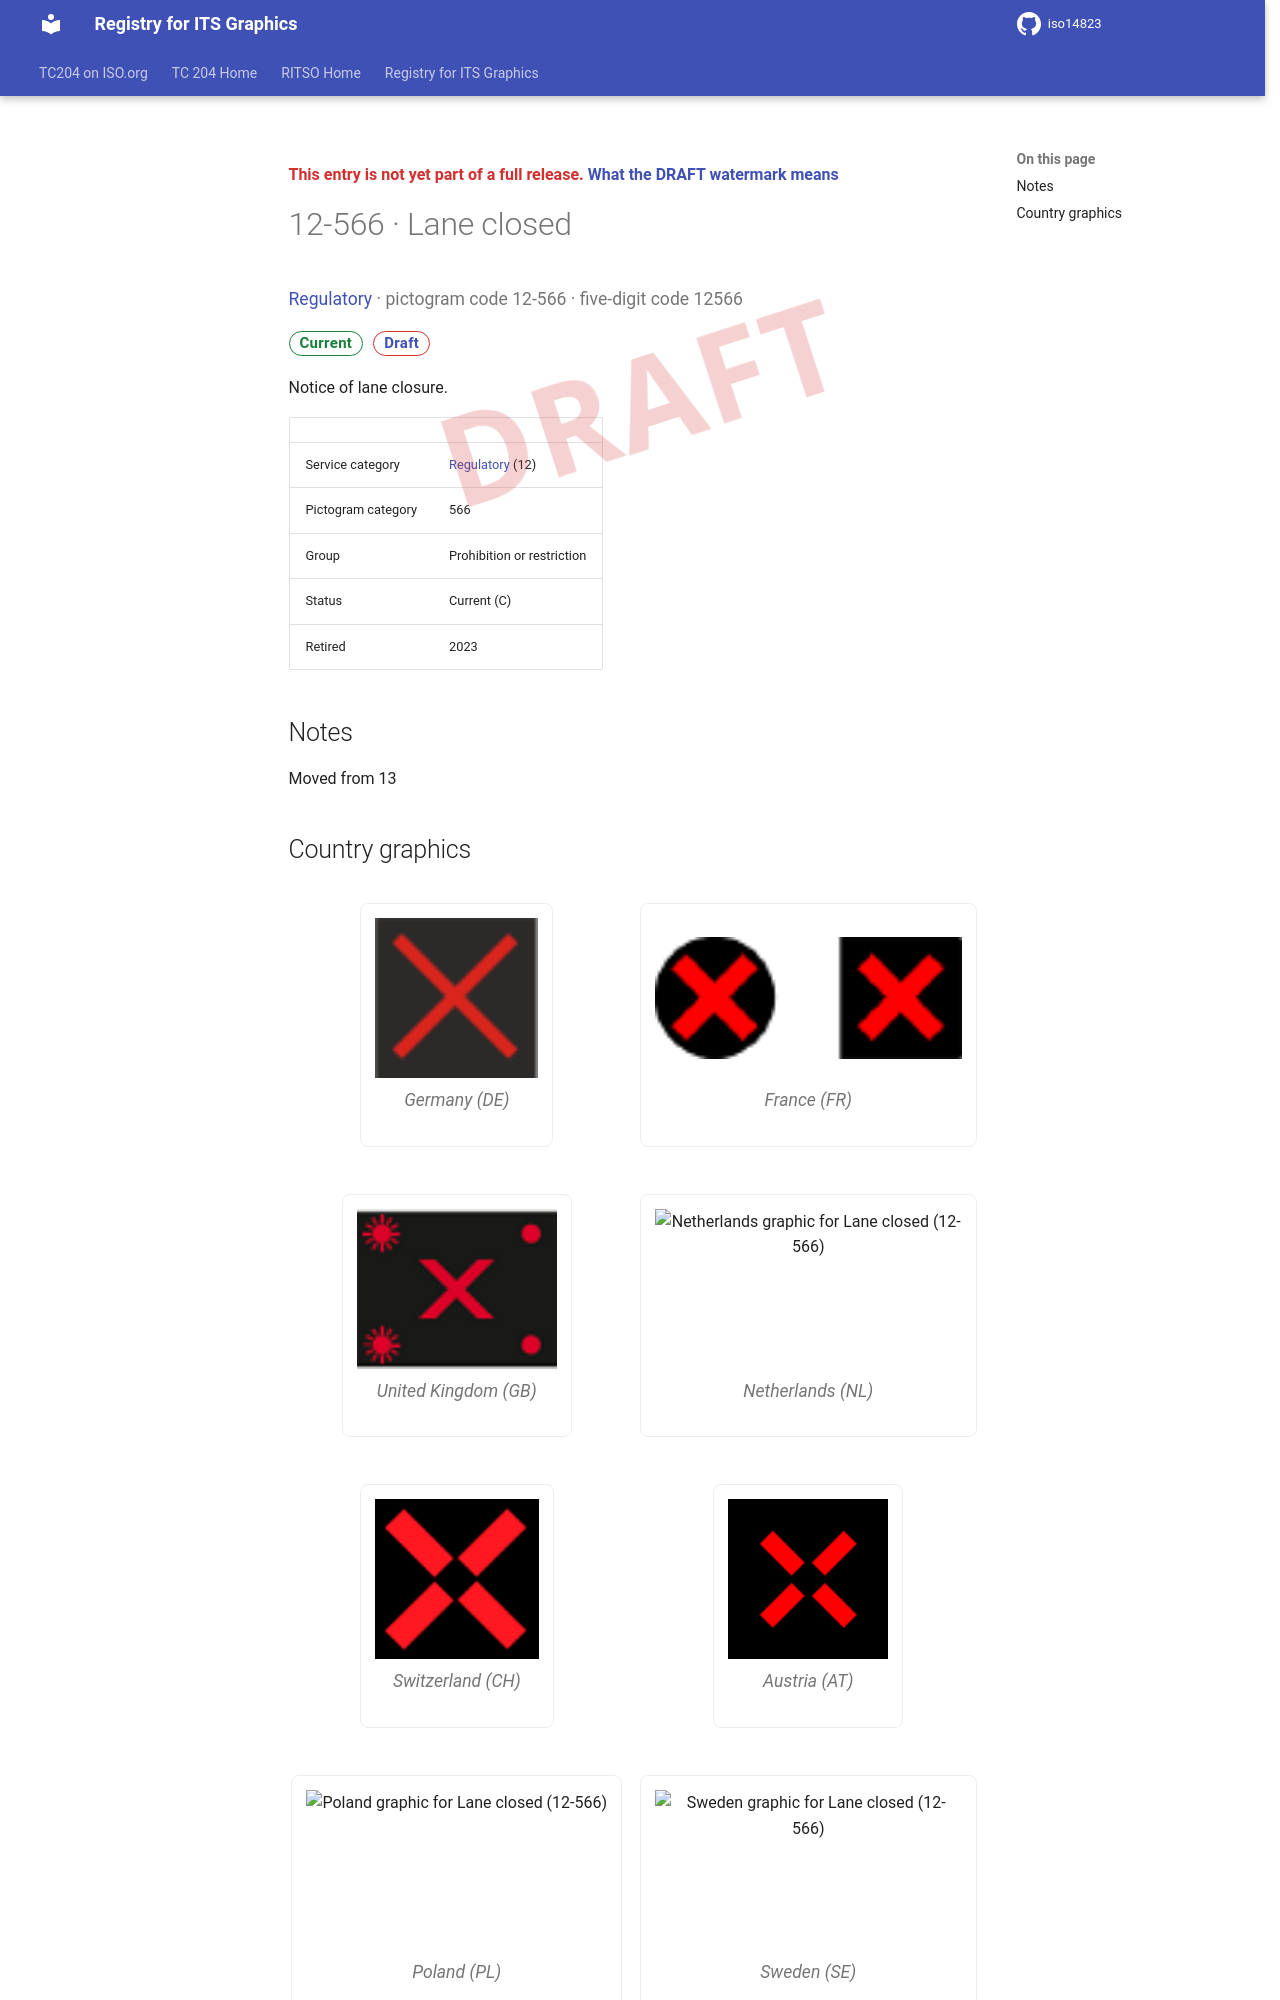

repository: k-vaughn/iso14823 · page: v0.1.0-alpha.1/signs/12-566/index.html · generator: mkdocs

<div class="draft4-watermark" aria-hidden="true"></div>

<p class="draft-note">This entry is not yet part of a full release. <a href="../#draft-watermark">What the DRAFT watermark means</a></p>

# 12-566 · Lane closed

<p class="sign-kicker"><a href="../categories/12/">Regulatory</a> · pictogram code 12-566 · five-digit code 12566</p>
<p class="sign-chips"><span class="chip chip-current">Current</span> <a class="chip chip-draft" href="../#draft-watermark">Draft</a></p>
<p>Notice of lane closure.</p>
| | |
| --- | --- |
| Service category | <a href="../categories/12/">Regulatory</a> (12) |
| Pictogram category | 566 |
| Group | Prohibition or restriction |
| Status | Current (C) |
| Retired | 2023 |

## Notes

<p>Moved from 13</p>
